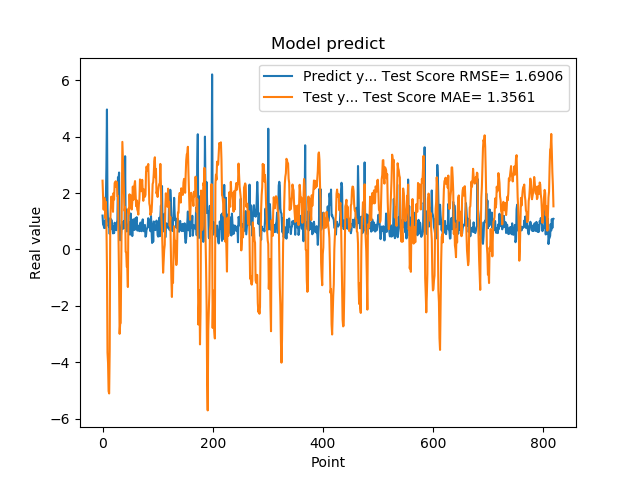

The data file committed next to this chart (first rows):
1.201630949974060059e+00, 2.438871185889228688e+00
8.802530169486999512e-01, 1.843425571167665700e+00
8.531429767608642578e-01, 1.410438664906056294e+00
7.591750025749206543e-01, 1.835297023384980353e+00
1.005007982254028320e+00, 1.790868577523118788e+00
7.687720060348510742e-01, 1.113555312727924962e+00
1.740013241767883301e+00, 1.689183709176686587e+00
2.913533687591552734e+00, 9.752350979505605144e-01
4.963075160980224609e+00, -6.402942464336109918e-01
1.471215128898620605e+00, -3.654130677742622346e+00
1.000648975372314453e+00, -4.030344757936322964e+00
8.220189809799194336e-01, -5.024453567310617430e+00
9.362199902534482643e-01, -5.104205573625260506e+00
5.486897230148315430e-01, -3.536755911601042524e+00
1.111255049705505371e+00, 9.680696605430417767e-01
7.148039937019348145e-01, 1.509802063854970733e+00
1.052167057991027832e+00, 1.874320260910358193e+00
8.955980539321898304e-01, 1.658170951218600697e+00
7.769405245780944824e-01, 1.764383589059367985e+00
5.699509978294372559e-01, 1.334236335853071553e+00
8.244060277938842773e-01, 2.000884883936507652e+00
5.800840258598327637e-01, 1.770404140838870211e+00
9.488009810447691761e-01, 2.353866469830672603e+00
7.918390035629272461e-01, 2.385341748834281628e+00
6.937990188598632812e-01, 2.417929057531976067e+00
6.834830045700073242e-01, 2.214591941538285091e+00
9.433320164680479847e-01, 2.392053557991501211e+00
1.032713770866394043e+00, 1.887637653198719345e+00
2.556216001510620117e+00, 1.898596850822881876e+00
2.464895963668823242e+00, 5.466506229571652664e-01
2.728049993515014204e+00, -1.040419934805027369e+00
3.558506965637206476e-01, -2.991220488159130220e+00
3.262020051479339600e-01, -2.636877114459416305e+00
3.781589865684509277e-01, -2.608514304354058844e+00
6.306380033493041992e-01, -5.911576852596944764e-01
8.854129910469055176e-01, 1.441546681312557254e+00
9.743152856826782227e-01, 3.814180089946787700e+00
7.307389974594116211e-01, 3.188502671403723898e+00
9.521890282630921520e-01, 2.674156816115772717e+00
1.011654973030090332e+00, 1.888882537364068526e+00
7.643579840660095215e-01, 1.368200595338576742e+00
3.306220054626464844e+00, 1.502374516469467292e+00
7.543110251426696777e-01, -8.674513238301792550e-02
1.409499049186706321e+00, -1.033035633515094615e-01
6.401469707489013672e-01, -6.190587656562627217e-01
8.640019893646240234e-01, -6.097951739080632594e-01
8.469420075416564941e-01, -1.331151560780648113e+00
7.976629734039306641e-01, 1.445330270515116311e+00
9.555831551551821068e-01, 1.268208901058452298e+00
9.546210169792175293e-01, 1.956464031343184473e+00
5.251880288124084473e-01, 1.532859179852342546e+00
1.275226235389709695e+00, 1.922712812720503539e+00
8.355640172958374023e-01, 1.501993812004402740e+00
7.640249729156494141e-01, 1.417263700431282469e+00
4.752210080623626154e-01, 1.680068184929085273e+00
7.414129972457885742e-01, 2.229676534877010230e+00
1.069700956344604492e+00, 1.755478024097414380e+00
7.892770171165466309e-01, 2.151732967307284916e+00
6.914690136909484863e-01, 2.289899189667546242e+00
7.093830108642578125e-01, 2.424243364948324153e+00
1.115731000900268555e+00, 1.987076241399310605e+00
... 759 more rows
